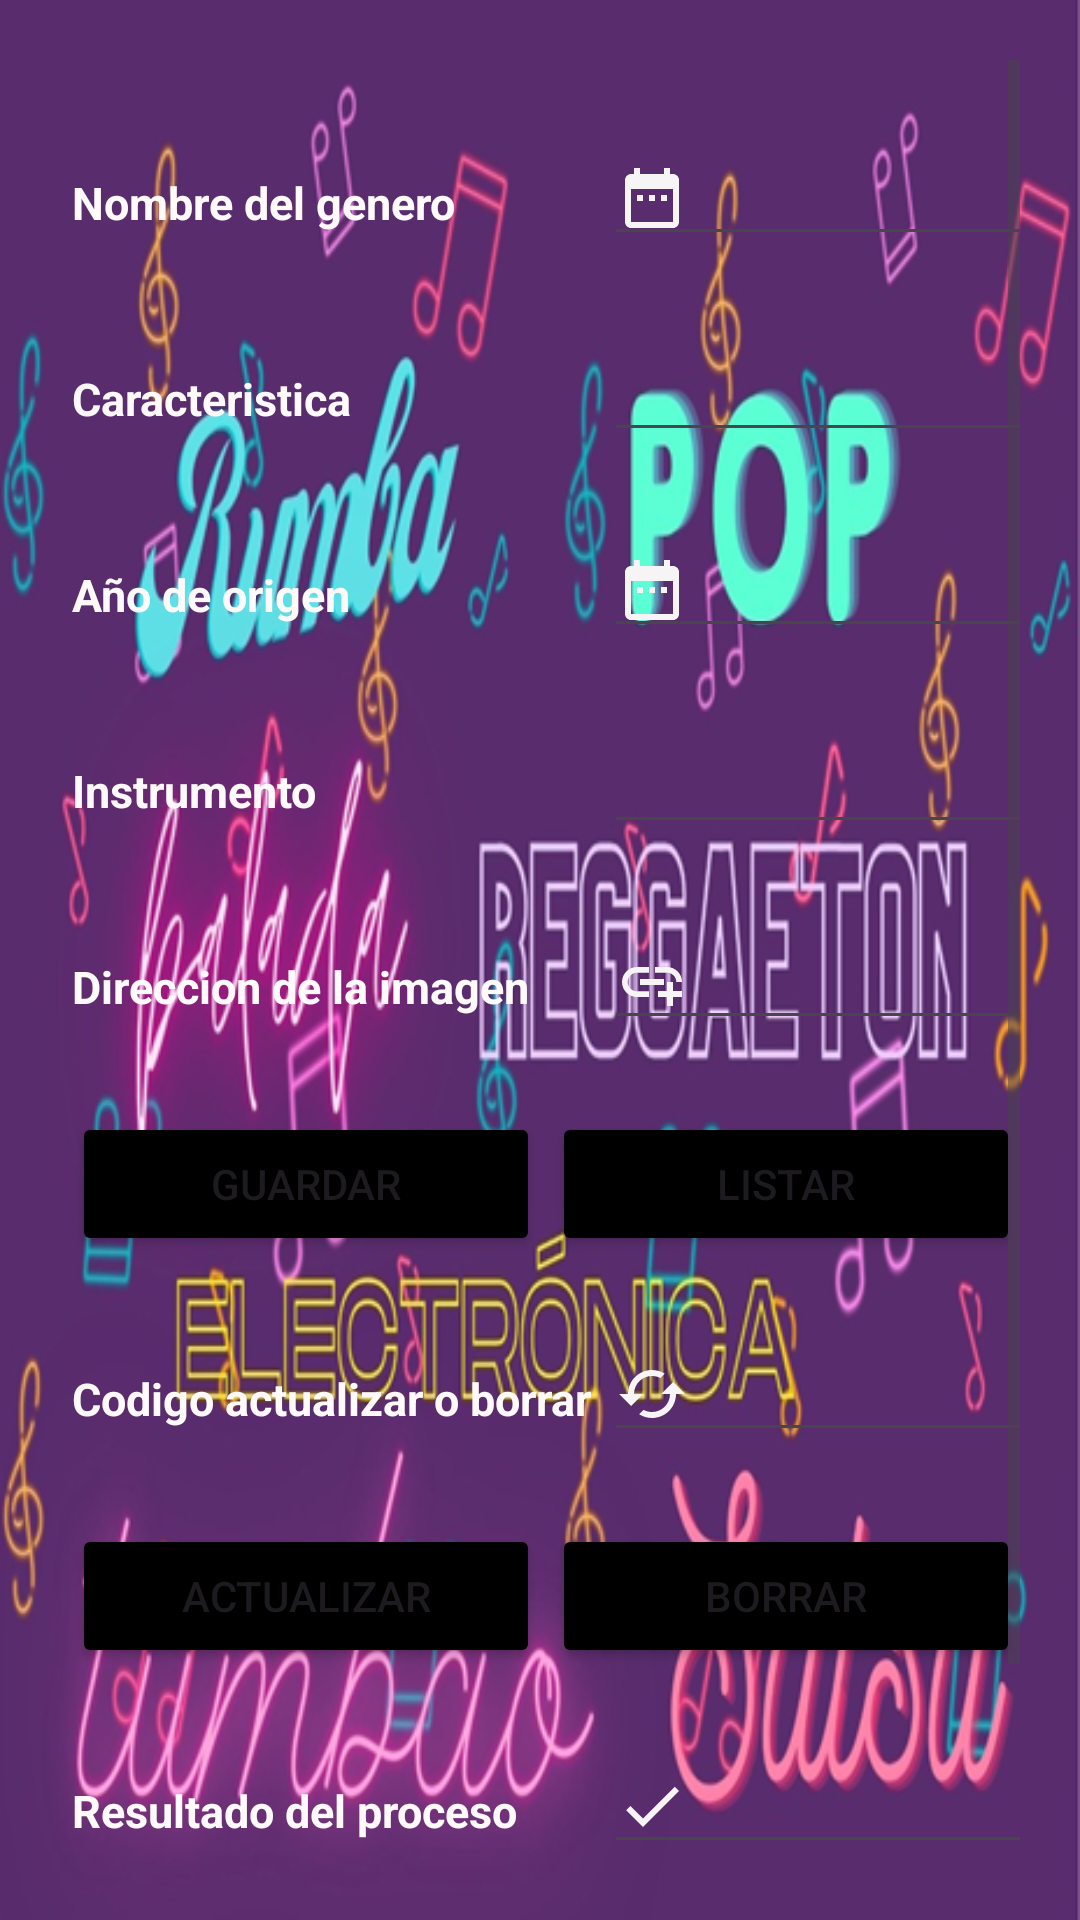

Write the Android layout XML for this screen, with the resource values it uses.
<!-- AndroidManifest.xml: application theme Theme.SistemaCentroCultural -->
<!-- res/layout/activity_genero.xml -->
<LinearLayout
    xmlns:android="http://schemas.android.com/apk/res/android"
    xmlns:tools="http://schemas.android.com/tools"
    android:layout_width="match_parent"
    android:layout_height="match_parent"
    android:orientation="vertical"
    android:padding="20dp"
    android:background="@drawable/img_6"
    tools:context=".Genero">

    <ScrollView
        android:layout_width="match_parent"
        android:layout_height="wrap_content">

        <TableLayout
            android:layout_width="match_parent"
            android:layout_height="wrap_content">

            <TableRow
                android:layout_width="match_parent"
                android:layout_height="wrap_content">

                <TextView
                    android:id="@+id/tvNombre"
                    android:layout_width="wrap_content"
                    android:layout_height="wrap_content"
                    android:textColor="@color/blanco_nieve"
                    android:textSize="15dp"
                    android:textStyle="bold"
                    android:layout_marginStart="4dp"
                    android:layout_marginTop="24dp"
                    android:text="@string/nombreGenero" />

                <EditText
                    android:id="@+id/TxtNombreGenero"
                    android:layout_width="match_parent"
                    android:layout_height="wrap_content"
                    android:ems="10"
                    android:layout_marginStart="4dp"
                    android:layout_marginTop="24dp"
                    android:drawableStart="@drawable/baseline_date_range_24"
                    android:inputType="text" />
            </TableRow>

            <TableRow
                android:layout_width="match_parent"
                android:layout_height="wrap_content">

                <TextView
                    android:id="@+id/tvCaracteristica"
                    android:layout_width="wrap_content"
                    android:layout_height="wrap_content"
                    android:textColor="@color/blanco_nieve"
                    android:textSize="15sp"
                    android:textStyle="bold"
                    android:layout_marginStart="4dp"
                    android:layout_marginTop="24dp"
                    android:text="@string/caracteristica" />

                <EditText
                    android:id="@+id/txtcaracteristica"
                    android:layout_width="match_parent"
                    android:layout_height="wrap_content"
                    android:ems="10"
                    android:layout_marginStart="4dp"
                    android:layout_marginTop="24dp"
                    android:drawableStart="@drawable/baseline_add_24"
                    android:inputType="text" />
            </TableRow>

            <TableRow
                android:layout_width="match_parent"
                android:layout_height="wrap_content">

                <TextView
                    android:id="@+id/tvorigen"
                    android:layout_width="wrap_content"
                    android:layout_height="wrap_content"
                    android:textColor="@color/blanco_nieve"
                    android:textSize="15sp"
                    android:textStyle="bold"
                    android:layout_marginStart="4dp"
                    android:layout_marginTop="24dp"
                    android:text="@string/origen" />

                <EditText
                    android:id="@+id/txtorigen"
                    android:layout_width="match_parent"
                    android:layout_height="wrap_content"
                    android:ems="10"
                    android:layout_marginStart="4dp"
                    android:layout_marginTop="24dp"
                    android:drawableStart="@drawable/baseline_date_range_24"
                    android:inputType="text" />
            </TableRow>

            <TableRow
                android:layout_width="match_parent"
                android:layout_height="wrap_content">

                <TextView
                    android:id="@+id/tvinstrumento"
                    android:layout_width="wrap_content"
                    android:layout_height="wrap_content"
                    android:textColor="@color/blanco_nieve"
                    android:textSize="15sp"
                    android:textStyle="bold"
                    android:layout_marginStart="4dp"
                    android:layout_marginTop="24dp"
                    android:text="@string/instrumento" />

                <EditText
                    android:id="@+id/txtinstrumento"
                    android:layout_width="match_parent"
                    android:layout_height="wrap_content"
                    android:ems="10"
                    android:layout_marginStart="4dp"
                    android:layout_marginTop="24dp"
                    android:drawableStart="@drawable/baseline_add_24"
                    android:inputType="text" />
            </TableRow>
            <TableRow
                android:layout_width="match_parent"
                android:layout_height="wrap_content">

                <TextView
                    android:id="@+id/tvFoto"
                    android:layout_width="wrap_content"
                    android:layout_height="wrap_content"
                    android:textColor="@color/blanco_nieve"
                    android:textSize="15sp"
                    android:textStyle="bold"
                    android:layout_marginStart="4dp"
                    android:layout_marginTop="24dp"
                    android:text="@string/imagen" />

                <EditText
                    android:id="@+id/txtFoto"
                    android:layout_width="match_parent"
                    android:layout_height="wrap_content"
                    android:ems="10"
                    android:layout_marginStart="4dp"
                    android:layout_marginTop="24dp"
                    android:drawableStart="@drawable/baseline_add_link_24"
                    android:inputType="text" />
            </TableRow>
            <TableRow
                android:layout_width="match_parent"
                android:layout_height="wrap_content">

                <Button
                    android:id="@+id/guardar"
                    android:layout_width="0dp"
                    android:layout_weight="1"
                    android:layout_height="wrap_content"
                    android:onClick="guardar"
                    android:backgroundTint="@color/negro"
                    android:layout_marginStart="4dp"
                    android:layout_marginTop="24dp"
                    android:text="@string/guardar" />

                <Button
                    android:id="@+id/mostrar"
                    android:layout_width="0dp"
                    android:layout_weight="1"
                    android:layout_height="wrap_content"
                    android:onClick="Mostrar"
                    android:backgroundTint="@color/negro"
                    android:layout_marginStart="4dp"
                    android:layout_marginTop="24dp"
                    android:text="@string/listar" />
            </TableRow>

            <TableRow
                android:layout_width="match_parent"
                android:layout_height="wrap_content">

                <TextView
                    android:id="@+id/tvActualizar"
                    android:layout_width="wrap_content"
                    android:layout_height="wrap_content"
                    android:textColor="@color/blanco_nieve"
                    android:textSize="15sp"
                    android:textStyle="bold"
                    android:layout_marginStart="4dp"
                    android:layout_marginTop="24dp"
                    android:text="@string/codigo" />

                <EditText
                    android:id="@+id/txtGeneroUd"
                    android:layout_width="match_parent"
                    android:layout_height="wrap_content"
                    android:ems="10"
                    android:layout_marginStart="4dp"
                    android:layout_marginTop="24dp"
                    android:drawableStart="@drawable/baseline_cached_23"
                    android:inputType="text" />
            </TableRow>

            <TableRow
                android:layout_width="match_parent"
                android:layout_height="wrap_content">

                <Button
                    android:id="@+id/actualizar"
                    android:layout_width="0dp"
                    android:layout_weight="1"
                    android:layout_height="wrap_content"
                    android:layout_marginStart="4dp"
                    android:layout_marginTop="24dp"
                    android:onClick="actualizar"
                    android:backgroundTint="@color/negro"
                    android:text="@string/actualizar" />

                <Button
                    android:id="@+id/borrar"
                    android:layout_width="0dp"
                    android:layout_weight="1"
                    android:layout_height="wrap_content"
                    android:onClick="borrar"
                    android:backgroundTint="@color/negro"
                    android:layout_marginStart="4dp"
                    android:layout_marginTop="24dp"
                    android:text="@string/borrar" />
            </TableRow>

            <TableRow
                android:layout_width="match_parent"
                android:layout_height="wrap_content">

                <TextView
                    android:id="@+id/respuestaMensaje"
                    android:layout_width="wrap_content"
                    android:layout_height="wrap_content"
                    android:textColor="@color/blanco_nieve"
                    android:textSize="15sp"
                    android:textStyle="bold"
                    android:layout_marginStart="4dp"
                    android:layout_marginTop="24dp"
                    android:text="@string/Proceso" />

                <EditText
                    android:id="@+id/txtMensaje"
                    android:layout_width="match_parent"
                    android:layout_height="wrap_content"
                    android:ems="10"
                    android:layout_marginStart="4dp"
                    android:layout_marginTop="24dp"
                    android:drawableStart="@drawable/baseline_done_24"
                    android:inputType="text" />
            </TableRow>

            <LinearLayout
                android:layout_width="match_parent"
                android:layout_height="wrap_content">

                <Button
                    android:id="@+id/regresar"
                    android:layout_width="match_parent"
                    android:layout_height="wrap_content"
                    android:layout_gravity="center_horizontal"
                    android:layout_marginStart="4dp"
                    android:layout_marginTop="24dp"
                    android:onClick="Regresar"
                    android:backgroundTint="@color/negro"
                    android:text="@string/regresar" />
            </LinearLayout>
        </TableLayout>
    </ScrollView>
</LinearLayout>
<!-- resources referenced by this layout -->
<resources>
  <color name="blanco_nieve">#FFFFFAFA</color>
  <color name="negro">#FF000000</color>
  <!-- drawable baseline_add_link_24 (drawable) -->
  <vector xmlns:android="http://schemas.android.com/apk/res/android" android:height="24dp" android:tint="#F6F4F4" android:viewportHeight="24" android:viewportWidth="24" android:width="24dp">
        
      <path android:fillColor="@android:color/white" android:pathData="M8,11h8v2L8,13zM20.1,12L22,12c0,-2.76 -2.24,-5 -5,-5h-4v1.9h4c1.71,0 3.1,1.39 3.1,3.1zM3.9,12c0,-1.71 1.39,-3.1 3.1,-3.1h4L11,7L7,7c-2.76,0 -5,2.24 -5,5s2.24,5 5,5h4v-1.9L7,15.1c-1.71,0 -3.1,-1.39 -3.1,-3.1zM19,12h-2v3h-3v2h3v3h2v-3h3v-2h-3z"/>
      
  </vector>
  <!-- drawable baseline_cached_23 (drawable) -->
  <vector xmlns:android="http://schemas.android.com/apk/res/android" android:height="24dp" android:tint="#F6F4F4" android:viewportHeight="24" android:viewportWidth="24" android:width="24dp">
        
      <path android:fillColor="@android:color/white" android:pathData="M19,8l-4,4h3c0,3.31 -2.69,6 -6,6 -1.01,0 -1.97,-0.25 -2.8,-0.7l-1.46,1.46C8.97,19.54 10.43,20 12,20c4.42,0 8,-3.58 8,-8h3l-4,-4zM6,12c0,-3.31 2.69,-6 6,-6 1.01,0 1.97,0.25 2.8,0.7l1.46,-1.46C15.03,4.46 13.57,4 12,4c-4.42,0 -8,3.58 -8,8H1l4,4 4,-4H6z"/>
      
  </vector>
  <!-- drawable baseline_date_range_24 (drawable) -->
  <vector xmlns:android="http://schemas.android.com/apk/res/android" android:height="24dp" android:tint="#F6F4F4" android:viewportHeight="24" android:viewportWidth="24" android:width="24dp">
        
      <path android:fillColor="@android:color/white" android:pathData="M9,11L7,11v2h2v-2zM13,11h-2v2h2v-2zM17,11h-2v2h2v-2zM19,4h-1L18,2h-2v2L8,4L8,2L6,2v2L5,4c-1.11,0 -1.99,0.9 -1.99,2L3,20c0,1.1 0.89,2 2,2h14c1.1,0 2,-0.9 2,-2L21,6c0,-1.1 -0.9,-2 -2,-2zM19,20L5,20L5,9h14v11z"/>
      
  </vector>
  <!-- drawable baseline_done_24 (drawable) -->
  <vector xmlns:android="http://schemas.android.com/apk/res/android" android:height="24dp" android:tint="#F6F4F4" android:viewportHeight="24" android:viewportWidth="24" android:width="24dp">
        
      <path android:fillColor="@android:color/white" android:pathData="M9,16.2L4.8,12l-1.4,1.4L9,19 21,7l-1.4,-1.4L9,16.2z"/>
      
  </vector>
  <!-- drawable img_6: png bitmap (drawable, 404650 bytes) -->
  <string name="Proceso">Resultado del proceso</string>
  <string name="actualizar">Actualizar</string>
  <string name="borrar">Borrar</string>
  <string name="caracteristica">Caracteristica</string>
  <string name="codigo">Codigo actualizar o borrar</string>
  <string name="guardar">Guardar</string>
  <string name="imagen">Direccion de la imagen</string>
  <string name="instrumento">Instrumento</string>
  <string name="listar">Listar</string>
  <string name="nombreGenero">Nombre del genero</string>
  <string name="origen">Año de origen</string>
  <string name="regresar">Regresar</string>
  <style name="Theme.SistemaCentroCultural" parent="Base.Theme.SistemaCentroCultural" />
  <style name="Base.Theme.SistemaCentroCultural" parent="Theme.Material3.DayNight.NoActionBar">
          
          
      </style>
</resources>
